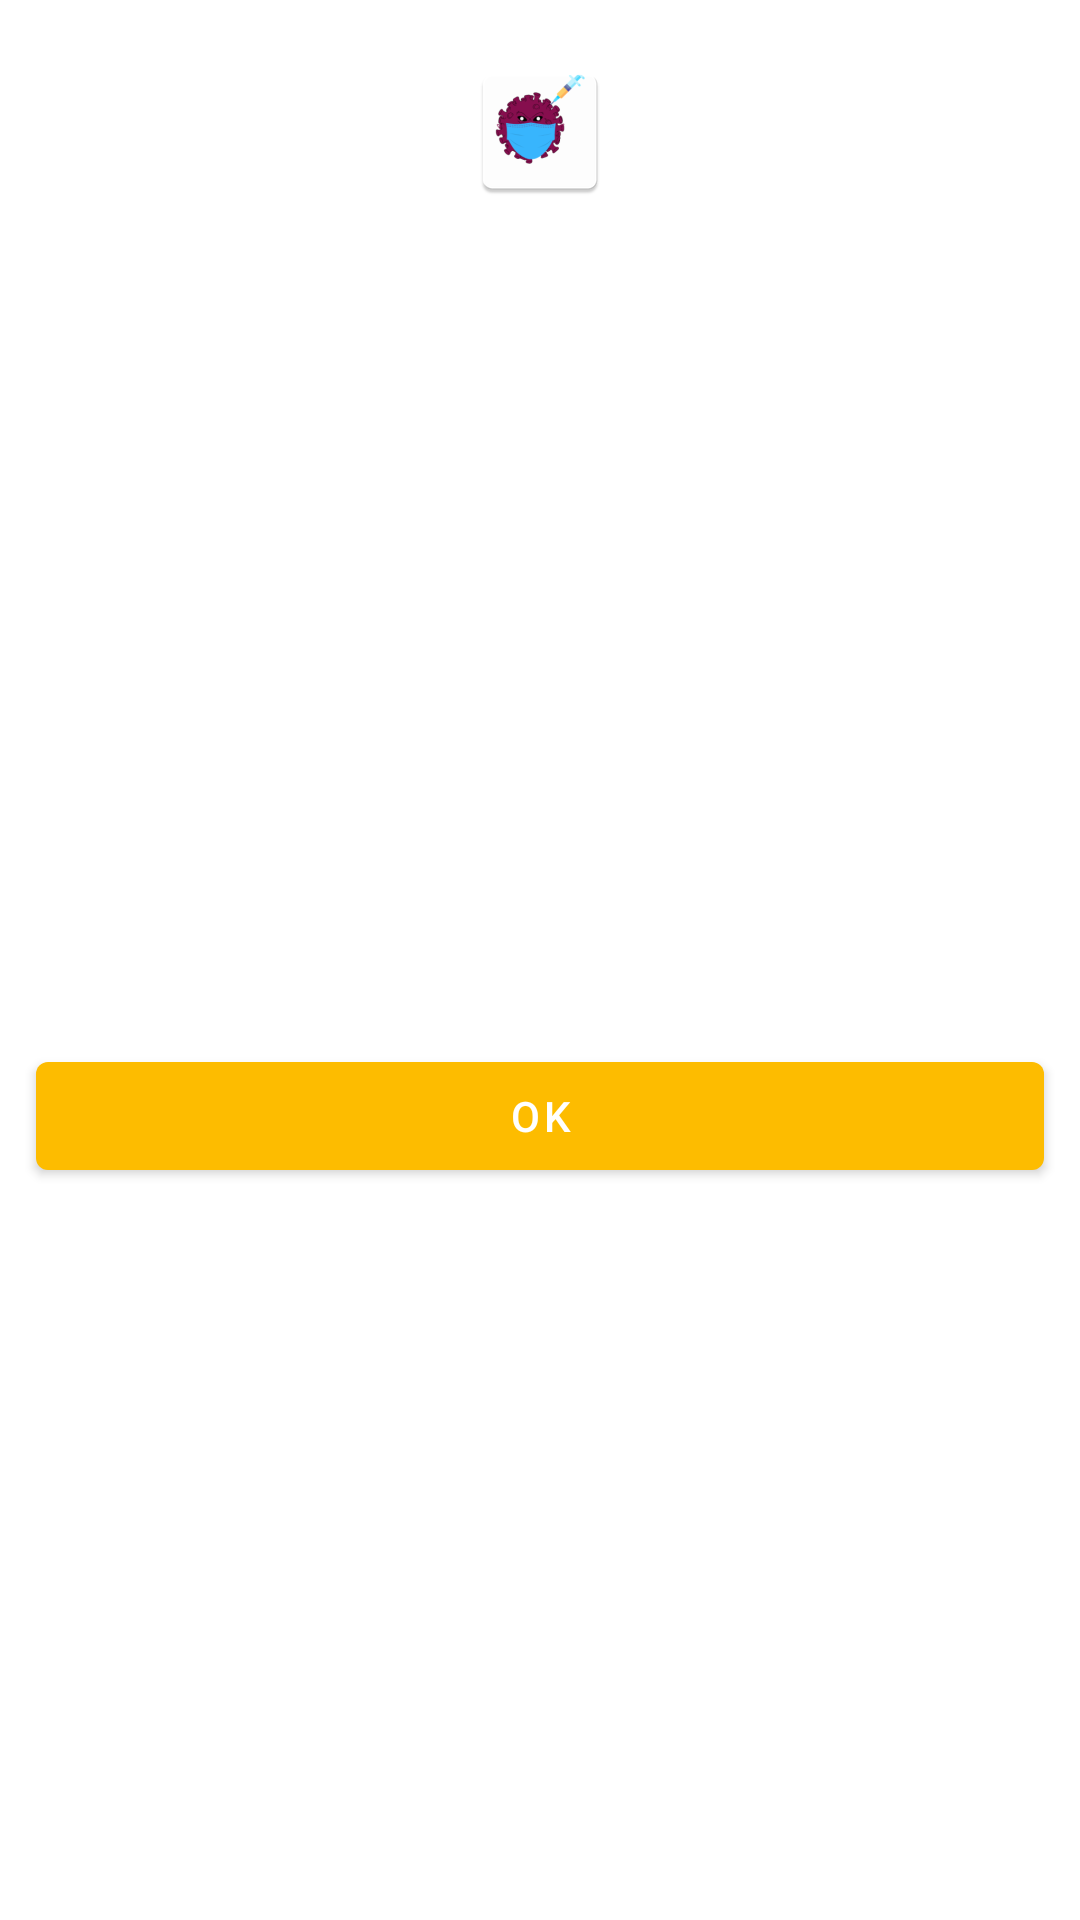

Here is an Android app screen rendered from its layout file. Give the layout XML and the strings, colors and styles it references.
<!-- AndroidManifest.xml: application theme Theme.GetVaccinated -->
<!-- res/layout/message_dialog_layout.xml -->
<?xml version="1.0" encoding="utf-8"?>
<androidx.constraintlayout.widget.ConstraintLayout xmlns:android="http://schemas.android.com/apk/res/android"
    xmlns:app="http://schemas.android.com/apk/res-auto"
    xmlns:tools="http://schemas.android.com/tools"
    android:layout_width="match_parent"
    android:layout_height="wrap_content"
    android:background="@drawable/curve_edge">

    <ImageView
        android:id="@+id/status"
        android:layout_width="wrap_content"
        android:layout_height="wrap_content"
        android:layout_marginTop="20dp"
        android:contentDescription="@string/image_error"
        android:src="@mipmap/ic_launcher"
        app:layout_constraintEnd_toEndOf="parent"
        app:layout_constraintStart_toStartOf="parent"
        app:layout_constraintTop_toTopOf="parent" />

    <com.google.android.material.textview.MaterialTextView
        android:id="@+id/message"
        android:layout_width="wrap_content"
        android:layout_height="wrap_content"
        android:layout_marginTop="10dp"
        android:textAppearance="@style/Theme.ErrorMessage"
        app:layout_constraintEnd_toEndOf="parent"
        app:layout_constraintStart_toStartOf="parent"
        app:layout_constraintTop_toBottomOf="@id/status"
        tools:text="Please select your state and district" />

    <com.google.android.material.button.MaterialButton
        android:id="@+id/close"
        android:layout_width="match_parent"
        android:layout_height="wrap_content"
        android:layout_marginStart="12dp"
        android:layout_marginTop="24dp"
        android:layout_marginEnd="12dp"
        android:layout_marginBottom="5dp"
        android:text="@string/ok"
        android:textColor="@color/white"
        app:layout_constraintBottom_toBottomOf="parent"
        app:layout_constraintStart_toStartOf="parent"
        app:layout_constraintTop_toBottomOf="@id/message" />
</androidx.constraintlayout.widget.ConstraintLayout>
<!-- resources referenced by this layout -->
<resources>
  <color name="white">#FFFFFFFF</color>
  <!-- drawable curve_edge (drawable) -->
  <?xml version="1.0" encoding="utf-8"?>
  <shape xmlns:android="http://schemas.android.com/apk/res/android"
      android:shape="rectangle">
  
      <solid android:color="@android:color/white" />
  
      <corners
          android:topLeftRadius="25dp"
          android:topRightRadius="25dp" />
  </shape>
  <!-- mipmap ic_launcher: png bitmap (mipmap-hdpi, 3433 bytes) -->
  <string name="image_error">image</string>
  <string name="ok">OK</string>
  <style name="Theme.GetVaccinated" parent="Theme.MaterialComponents.DayNight.DarkActionBar">
          
          <item name="colorPrimary">@color/yellow_200</item>
          <item name="colorPrimaryVariant">@color/yellow_700</item>
          <item name="colorOnPrimary">@color/white</item>
          <item name="android:forceDarkAllowed" tools:targetApi="q">false</item>
          
          <item name="colorSecondary">@color/blue_200</item>
          <item name="colorSecondaryVariant">@color/blue_700</item>
          <item name="colorOnSecondary">@color/black</item>
          
          <item name="android:statusBarColor">@color/blue_700</item>
          
      </style>
  <color name="yellow_200">#FDBC00</color>
  <color name="yellow_700">#ECAF04</color>
  <color name="blue_200">#0138A5</color>
  <color name="blue_700">#012367</color>
  <color name="black">#FF000000</color>
</resources>
